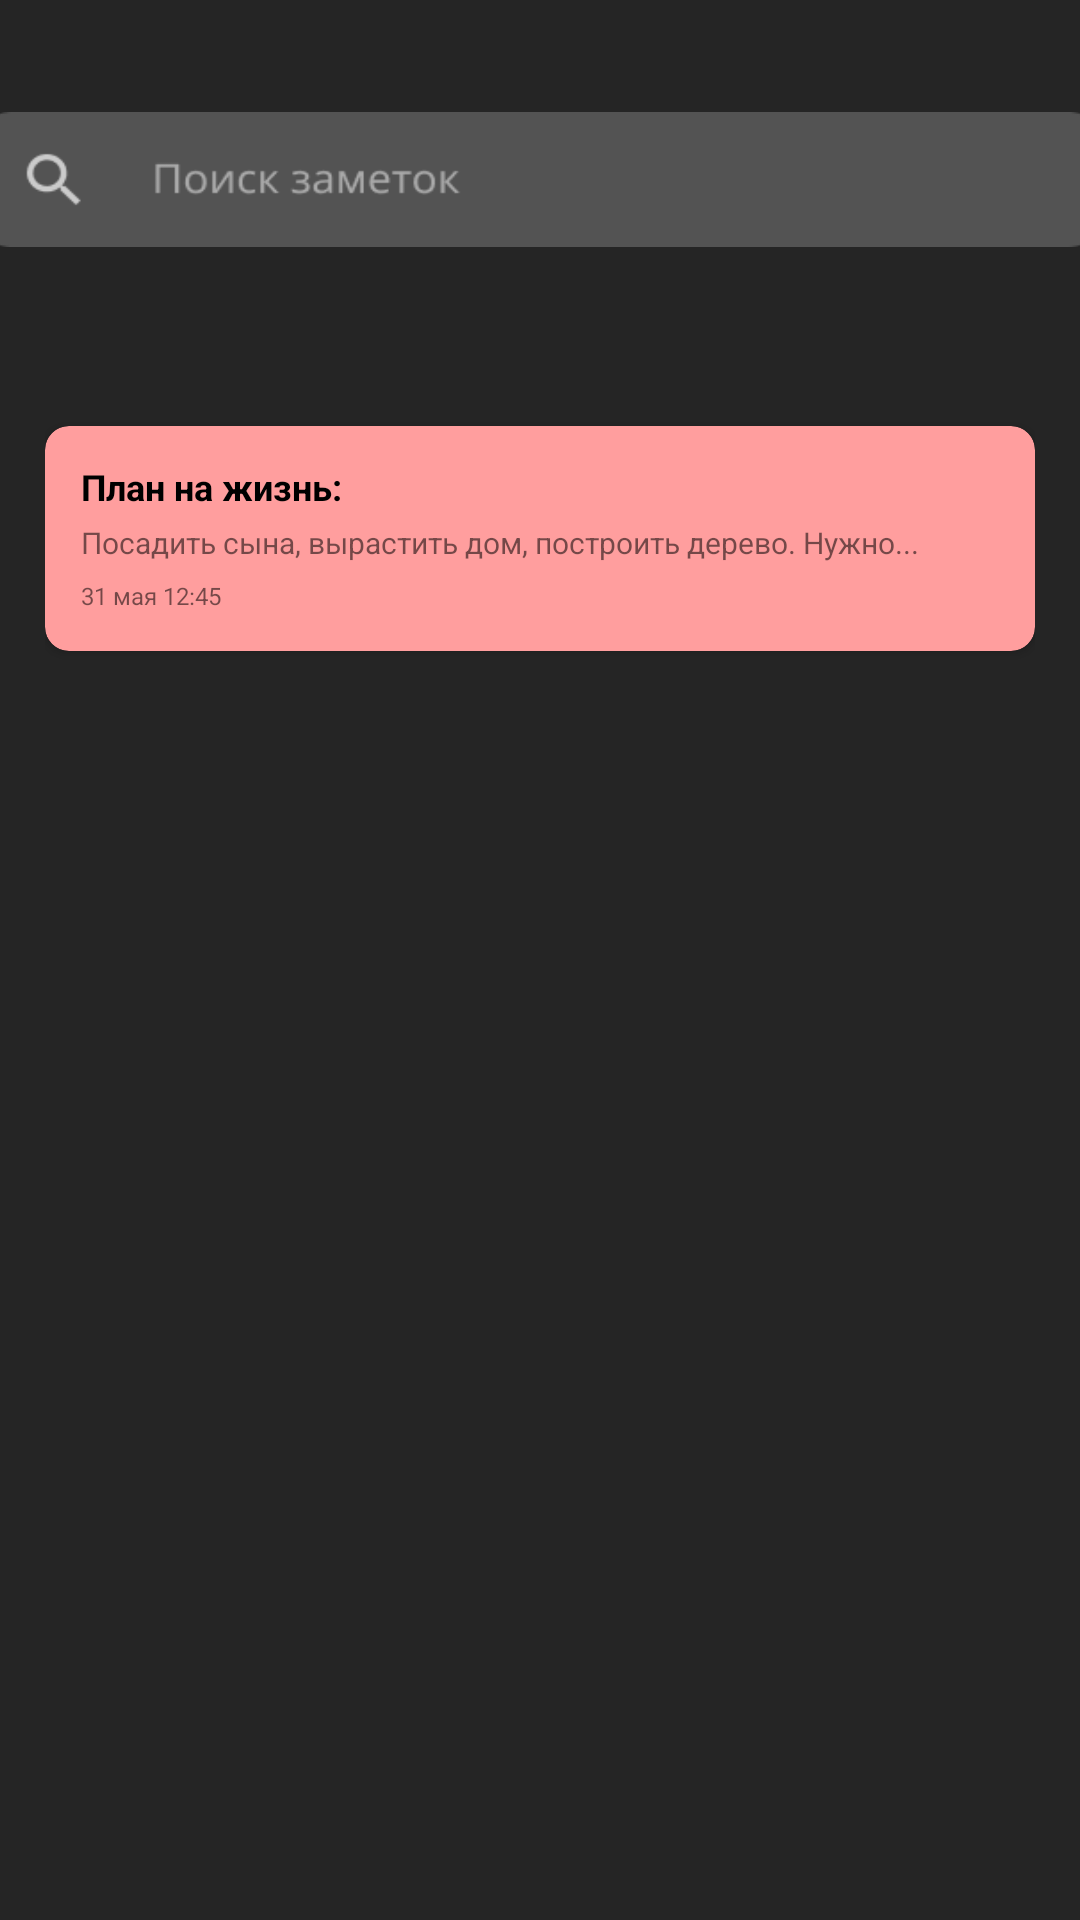

Android layout source for this screen:
<!-- AndroidManifest.xml: application theme Theme.HW_3_2 -->
<!-- res/layout/fragment_main_fragment.xml -->
<?xml version="1.0" encoding="utf-8"?>
<FrameLayout xmlns:android="http://schemas.android.com/apk/res/android"
    xmlns:app="http://schemas.android.com/apk/res-auto"
    xmlns:tools="http://schemas.android.com/tools"
    android:layout_width="match_parent"
    android:layout_height="match_parent"
    android:background="#252525"
    tools:context=".fragment.mainFragment">









    <TextView
        android:layout_width="104dp"
        android:layout_height="200dp"
        android:layout_gravity="center"
        android:layout_marginBottom="250dp"
        android:text="Все заметки"
        android:textColor="@color/white"
        android:textSize="16sp"
        android:textStyle="bold" />

    <EditText
        android:layout_width="380dp"
        android:layout_height="45dp"
        android:layout_gravity="center"
        android:layout_marginBottom="260dp"
        android:background="@drawable/serch_back" />

    <LinearLayout
        android:layout_width="wrap_content"
        android:layout_height="wrap_content"
        android:layout_gravity="center">


        <androidx.cardview.widget.CardView
            android:layout_width="330dp"
            android:layout_height="75dp"
            app:cardCornerRadius="8dp"
            app:cardBackgroundColor="#FF9E9E"
            android:layout_marginTop="142dp"
            android:layout_marginBottom="447dp">

            <TextView
                android:layout_width="296dp"
                android:layout_height="wrap_content"
                android:paddingStart="12dp"
                android:paddingEnd="12dp"
                android:layout_marginTop="12dp"
                android:textColor="@color/black"
                android:textStyle="bold"
                android:textSize="12dp"
                android:text="План на жизнь: " />

            <TextView
                android:layout_width="wrap_content"
                android:layout_height="wrap_content"
                android:layout_marginStart="12dp"
                android:textSize="10dp"
                android:layout_marginTop="32dp"
                android:layout_marginEnd="12dp"
                android:singleLine="true"
                android:text="Посадить сына, вырастить дом, построить дерево. Нужно..." />

            <TextView
                android:layout_width="296dp"
                android:layout_height="wrap_content"
                android:layout_marginStart="12dp"
                android:layout_marginTop="51dp"
                android:layout_marginEnd="12dp"
                android:textSize="8dp"
                android:layout_marginBottom="12dp"
                android:text="31 мая 12:45"/>



        </androidx.cardview.widget.CardView>


    </LinearLayout>


</FrameLayout>
<!-- resources referenced by this layout -->
<resources>
  <color name="black">#FF000000</color>
  <color name="white">#FFFFFFFF</color>
  <!-- drawable serch_back: png bitmap (drawable, 2910 bytes) -->
  <style name="Theme.HW_3_2" parent="Base.Theme.HW_3_2" />
  <style name="Base.Theme.HW_3_2" parent="Theme.MaterialComponents.DayNight.NoActionBar.Bridge">
          
          
      </style>
</resources>
